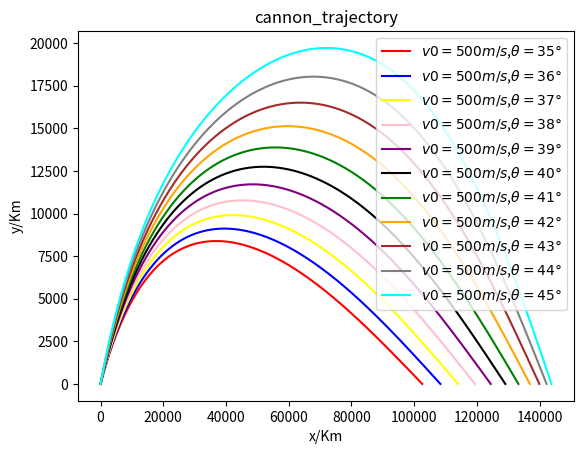

Write the Python code that produced this figure.
# -*- coding: utf-8 -*-
"""
Created on Tue Jun 21 20:36:31 2016

@author: Administrator
"""

import matplotlib.pyplot as plt
import math
g=9.8
B2m=0.00004
a=0.0065
T0=300
Alpha=2.5
dt=0.01
class cannon_trajectory:
    
    def __init__(self,x0,y0,v0,theta):
        self.x0=x0
        self.y0=y0
        self.v0=v0
        self.theta=theta
        a=self.theta*math.pi/180
        self.vx0=self.v0*math.cos(a)
        self.vy0=self.v0*math.sin(a)
    
    def F_drag(self,v_x,v_y,y=1):
        v=math.sqrt(v_x**2+v_y**2)
        self.Fx=-B2m*v_x*v*(1-a*y/T0)**Alpha
        self.Fy=-B2m*v_y*v*(1-a*y/T0)**Alpha
        return self.Fx,self.Fy

    def calculate(self):
        self.x=[self.x0]
        self.y=[self.y0]
        self.vx=[self.vx0]
        self.vy=[self.vy0]
        self.t=[0]
        while not(self.y[-1]<0):
            
            next_vx=self.vx[-1]-self.F_drag(self.vx[-1],self.vy[-1],self.y[-1])[0]*dt
            next_vy=self.vy[-1]-g*dt-self.F_drag(self.vx[-1],self.vy[-1])[1]*dt
            self.vx.append(next_vx)
            self.vy.append(next_vy)
            next_x=self.x[-1]+next_vx*dt 
            next_y=self.y[-1]+next_vy*dt
            self.x.append(next_x)
            self.y.append(next_y)
            
        r=-self.y[-2]/self.y[-1]
        self.x[-1]=(self.x[-2]+r*self.x[-1])/(r+1)
        self.y[-1]=0
    def plot(self,color):
        plt.title("cannon_trajectory")
        plt.xlabel("x/Km")
        plt.ylabel("y/Km")
        plt.plot(self.x,self.y,color,label="$v0=%dm/s$,$\\theta=%d\degree$"%(self.v0,self.theta))
        
        
        
    
        
A=cannon_trajectory(0,0,500,35)
A.calculate()
A.plot("red")
A=cannon_trajectory(0,0,500,36)
A.calculate()
A.plot("blue")
A=cannon_trajectory(0,0,500,37)
A.calculate()
A.plot("yellow")
A=cannon_trajectory(0,0,500,38)
A.calculate()
A.plot("pink")
A=cannon_trajectory(0,0,500,39)
A.calculate()
A.plot("purple")
A=cannon_trajectory(0,0,500,40)
A.calculate()
A.plot("black")
A=cannon_trajectory(0,0,500,41)
A.calculate()
A.plot("green")
A=cannon_trajectory(0,0,500,42)
A.calculate()
A.plot("orange")
A=cannon_trajectory(0,0,500,43)
A.calculate()
A.plot("brown")
A=cannon_trajectory(0,0,500,44)
A.calculate()
A.plot("gray")
A=cannon_trajectory(0,0,500,45)
A.calculate()
A.plot("cyan")
plt.legend(loc='upper right')
plt.savefig("problem2.9.png")
plt.show()